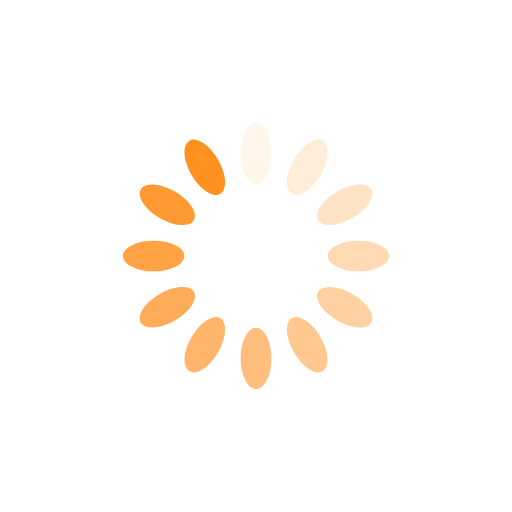
t = 0.00 s
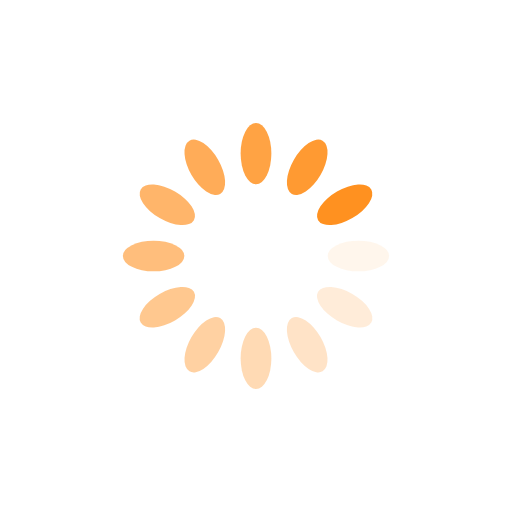
t = 0.25 s
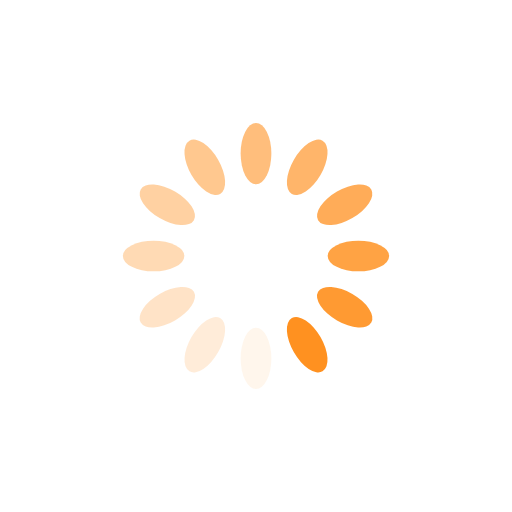
t = 0.50 s
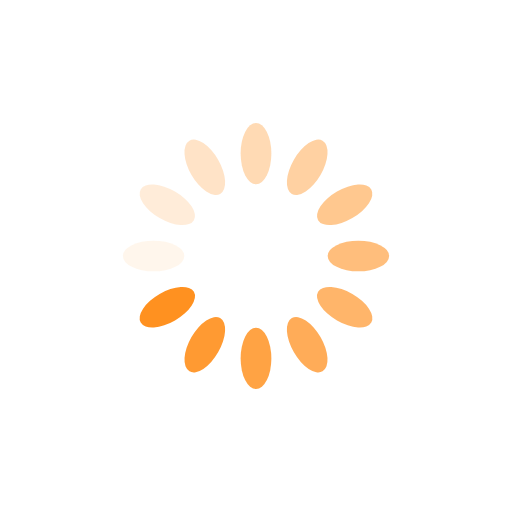
t = 0.75 s

The animated SVG that drew these frames (rendered in a browser with its animation timeline set to each time). Animation: 12 SMIL elements (animate=12); one cycle of 1.00 s, repeats indefinitely.

<?xml version="1.0" encoding="utf-8"?>
<svg xmlns="http://www.w3.org/2000/svg" xmlns:xlink="http://www.w3.org/1999/xlink" style="margin: auto; background: none; display: block; shape-rendering: auto;" width="200px" height="200px" viewBox="0 0 100 100" preserveAspectRatio="xMidYMid">
<g transform="rotate(0 50 50)">
  <rect x="47" y="24" rx="3" ry="6" width="6" height="12" fill="#ff9120">
    <animate attributeName="opacity" values="1;0" keyTimes="0;1" dur="1s" begin="-0.9166666666666666s" repeatCount="indefinite"></animate>
  </rect>
</g><g transform="rotate(30 50 50)">
  <rect x="47" y="24" rx="3" ry="6" width="6" height="12" fill="#ff9120">
    <animate attributeName="opacity" values="1;0" keyTimes="0;1" dur="1s" begin="-0.8333333333333334s" repeatCount="indefinite"></animate>
  </rect>
</g><g transform="rotate(60 50 50)">
  <rect x="47" y="24" rx="3" ry="6" width="6" height="12" fill="#ff9120">
    <animate attributeName="opacity" values="1;0" keyTimes="0;1" dur="1s" begin="-0.75s" repeatCount="indefinite"></animate>
  </rect>
</g><g transform="rotate(90 50 50)">
  <rect x="47" y="24" rx="3" ry="6" width="6" height="12" fill="#ff9120">
    <animate attributeName="opacity" values="1;0" keyTimes="0;1" dur="1s" begin="-0.6666666666666666s" repeatCount="indefinite"></animate>
  </rect>
</g><g transform="rotate(120 50 50)">
  <rect x="47" y="24" rx="3" ry="6" width="6" height="12" fill="#ff9120">
    <animate attributeName="opacity" values="1;0" keyTimes="0;1" dur="1s" begin="-0.5833333333333334s" repeatCount="indefinite"></animate>
  </rect>
</g><g transform="rotate(150 50 50)">
  <rect x="47" y="24" rx="3" ry="6" width="6" height="12" fill="#ff9120">
    <animate attributeName="opacity" values="1;0" keyTimes="0;1" dur="1s" begin="-0.5s" repeatCount="indefinite"></animate>
  </rect>
</g><g transform="rotate(180 50 50)">
  <rect x="47" y="24" rx="3" ry="6" width="6" height="12" fill="#ff9120">
    <animate attributeName="opacity" values="1;0" keyTimes="0;1" dur="1s" begin="-0.4166666666666667s" repeatCount="indefinite"></animate>
  </rect>
</g><g transform="rotate(210 50 50)">
  <rect x="47" y="24" rx="3" ry="6" width="6" height="12" fill="#ff9120">
    <animate attributeName="opacity" values="1;0" keyTimes="0;1" dur="1s" begin="-0.3333333333333333s" repeatCount="indefinite"></animate>
  </rect>
</g><g transform="rotate(240 50 50)">
  <rect x="47" y="24" rx="3" ry="6" width="6" height="12" fill="#ff9120">
    <animate attributeName="opacity" values="1;0" keyTimes="0;1" dur="1s" begin="-0.25s" repeatCount="indefinite"></animate>
  </rect>
</g><g transform="rotate(270 50 50)">
  <rect x="47" y="24" rx="3" ry="6" width="6" height="12" fill="#ff9120">
    <animate attributeName="opacity" values="1;0" keyTimes="0;1" dur="1s" begin="-0.16666666666666666s" repeatCount="indefinite"></animate>
  </rect>
</g><g transform="rotate(300 50 50)">
  <rect x="47" y="24" rx="3" ry="6" width="6" height="12" fill="#ff9120">
    <animate attributeName="opacity" values="1;0" keyTimes="0;1" dur="1s" begin="-0.08333333333333333s" repeatCount="indefinite"></animate>
  </rect>
</g><g transform="rotate(330 50 50)">
  <rect x="47" y="24" rx="3" ry="6" width="6" height="12" fill="#ff9120">
    <animate attributeName="opacity" values="1;0" keyTimes="0;1" dur="1s" begin="0s" repeatCount="indefinite"></animate>
  </rect>
</g>
<!-- [ldio] generated by https://loading.io/ --></svg>
